Run: headless pygame with SDL's dummy video driver; simulated clock (each Clock.tick advances the game by its frame time, no real sleeping); random seed 0; keys injected as events and as key.get_pressed() state; no mouse input.
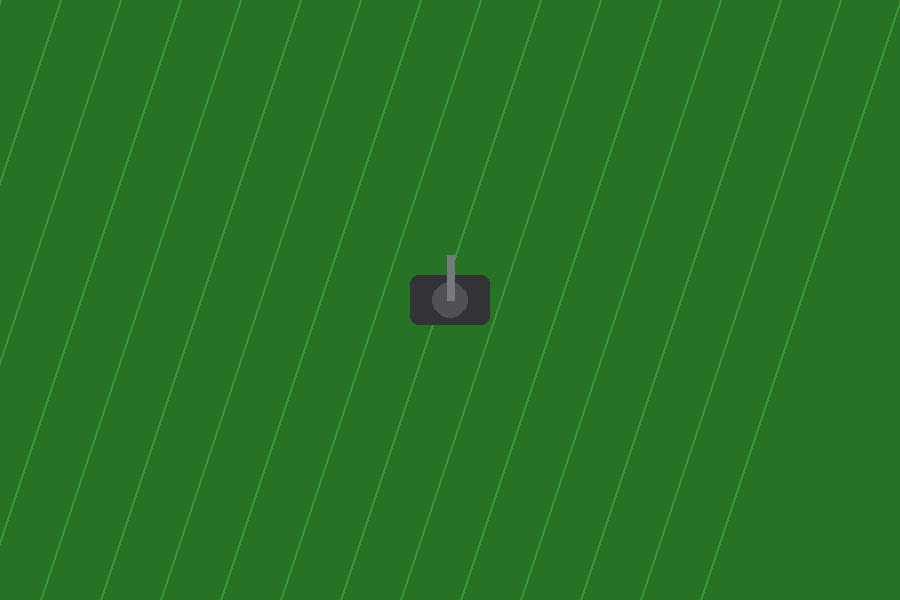
Frame 1 of 4 · flips 1–60 · no input
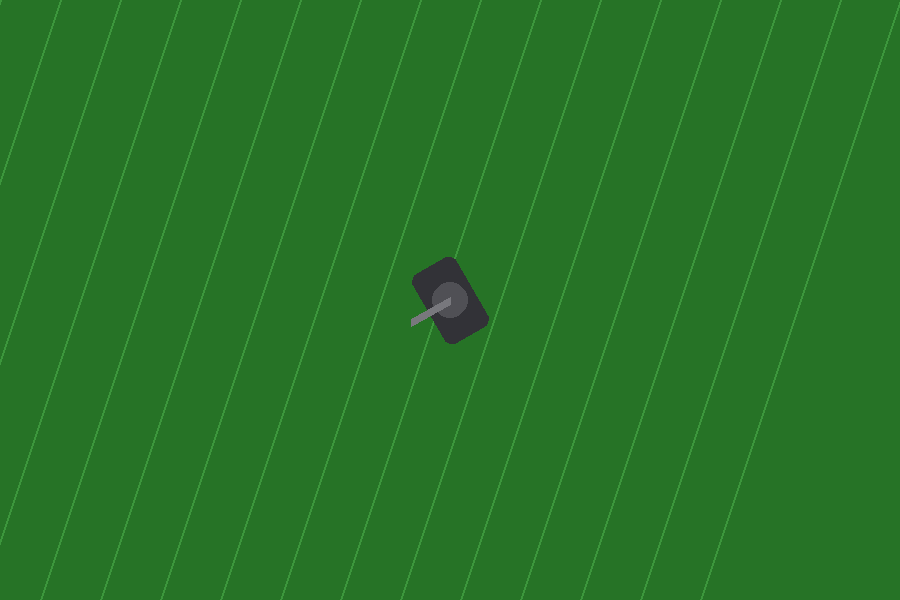
Frame 2 of 4 · flips 61–180 · tapped SPACE, RETURN · held RIGHT (→), D
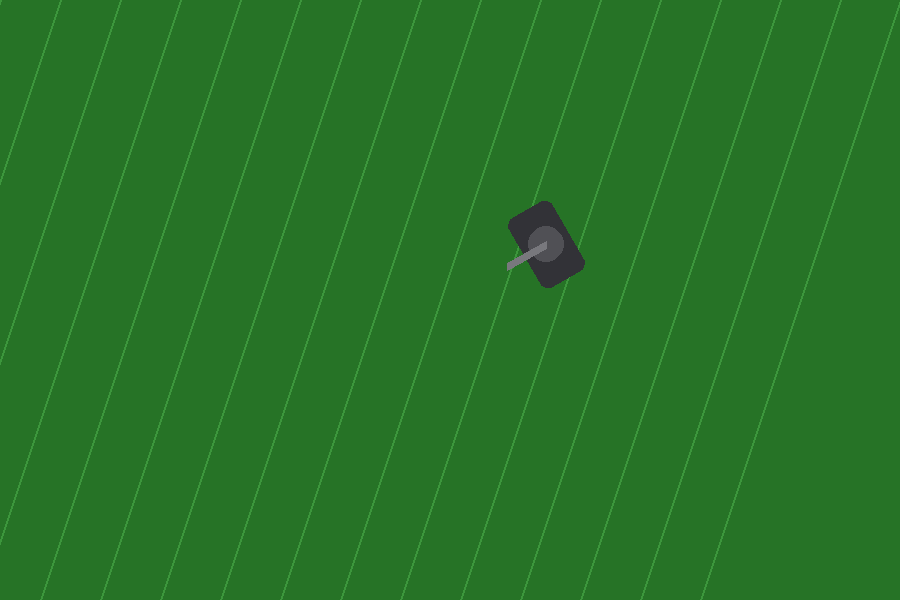
Frame 3 of 4 · flips 181–300 · held DOWN (↓), S
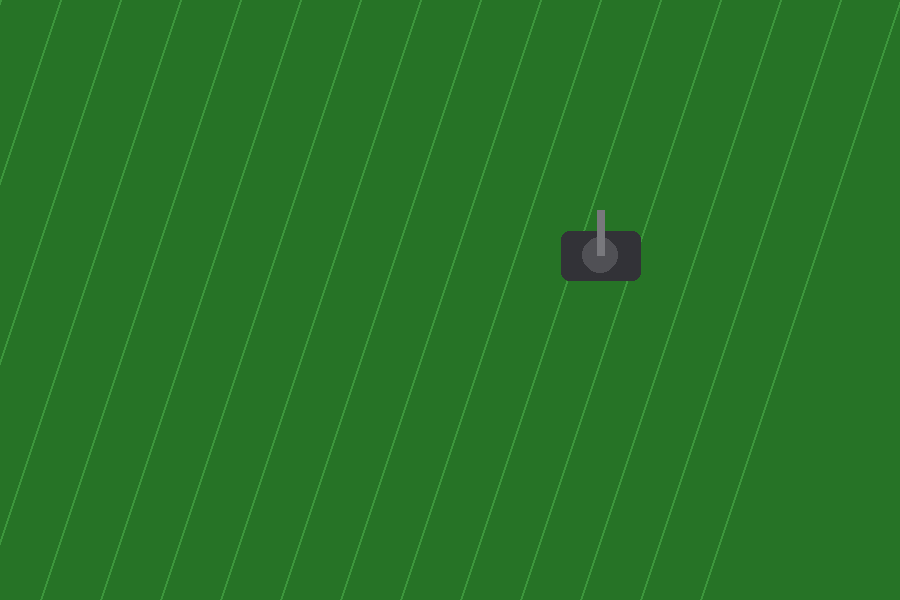
Frame 4 of 4 · flips 301–420 · held LEFT (←), A, UP (↑), W

The pygame program that drew these frames:

"""Simple tank app rendering a tank driving across a field using pygame."""

from __future__ import annotations

import math
from dataclasses import dataclass
from typing import Tuple

import pygame

# Screen configuration
SCREEN_WIDTH = 900
SCREEN_HEIGHT = 600
FPS = 60
FIELD_COLOR = (38, 115, 38)
FIELD_LINE_COLOR = (60, 150, 60)
FIELD_LINE_SPACING = 60

TANK_BODY_COLOR = (50, 50, 55)
TANK_TURRET_COLOR = (80, 80, 85)
TANK_BARREL_COLOR = (120, 120, 125)


@dataclass
class Tank:
    """Small helper class to keep the tank state together."""

    position: pygame.math.Vector2
    angle: float = 0.0
    speed: float = 0.0

    def update(self, pressed_keys: Tuple[bool, ...]) -> None:
        """Update the tank position and rotation based on input."""

        rotation_speed = 120  # degrees per second
        acceleration = 400
        friction = 0.9

        dt = 1.0 / FPS

        if pressed_keys[pygame.K_LEFT]:
            self.angle += rotation_speed * dt
        if pressed_keys[pygame.K_RIGHT]:
            self.angle -= rotation_speed * dt
        if pressed_keys[pygame.K_UP]:
            self.speed = min(self.speed + acceleration * dt, 180)
        if pressed_keys[pygame.K_DOWN]:
            self.speed = max(self.speed - acceleration * dt, -140)

        self.speed *= friction

        radians = math.radians(self.angle)
        direction = pygame.math.Vector2(-math.sin(radians), -math.cos(radians))
        self.position += direction * self.speed * dt

        # Keep the tank inside the bounds of the screen with a small margin
        margin = 40
        self.position.x = max(margin, min(SCREEN_WIDTH - margin, self.position.x))
        self.position.y = max(margin, min(SCREEN_HEIGHT - margin, self.position.y))

    def draw(self, surface: pygame.Surface) -> None:
        """Draw the tank body, turret, and barrel on the surface."""

        body_width, body_height = 80, 50
        turret_radius = 18
        barrel_length = 45
        barrel_width = 8

        body_surface = pygame.Surface((body_width, body_height), pygame.SRCALPHA)
        pygame.draw.rect(body_surface, TANK_BODY_COLOR, (0, 0, body_width, body_height), border_radius=8)

        rotated_body = pygame.transform.rotate(body_surface, self.angle)
        body_rect = rotated_body.get_rect(center=self.position)
        surface.blit(rotated_body, body_rect)

        turret_center = self.position
        pygame.draw.circle(surface, TANK_TURRET_COLOR, turret_center, turret_radius)

        radians = math.radians(self.angle)
        barrel_vector = pygame.math.Vector2(-math.sin(radians), -math.cos(radians)) * barrel_length
        barrel_end = turret_center + barrel_vector

        pygame.draw.line(surface, TANK_BARREL_COLOR, turret_center, barrel_end, barrel_width)


def draw_field(surface: pygame.Surface) -> None:
    """Render a grassy field with faint mowing lines to give the tank a playground."""

    surface.fill(FIELD_COLOR)

    for offset in range(0, SCREEN_WIDTH + FIELD_LINE_SPACING, FIELD_LINE_SPACING):
        pygame.draw.line(
            surface,
            FIELD_LINE_COLOR,
            (offset, 0),
            (offset - SCREEN_HEIGHT // 3, SCREEN_HEIGHT),
            2,
        )


def main() -> None:
    """Run the tank visualisation loop."""

    pygame.init()
    screen = pygame.display.set_mode((SCREEN_WIDTH, SCREEN_HEIGHT))
    pygame.display.set_caption("Tank on a Field")
    clock = pygame.time.Clock()

    tank = Tank(position=pygame.math.Vector2(SCREEN_WIDTH / 2, SCREEN_HEIGHT / 2))

    running = True
    while running:
        for event in pygame.event.get():
            if event.type == pygame.QUIT:
                running = False

        pressed_keys = pygame.key.get_pressed()
        tank.update(pressed_keys)

        draw_field(screen)
        tank.draw(screen)

        pygame.display.flip()
        clock.tick(FPS)

    pygame.quit()


if __name__ == "__main__":
    main()
